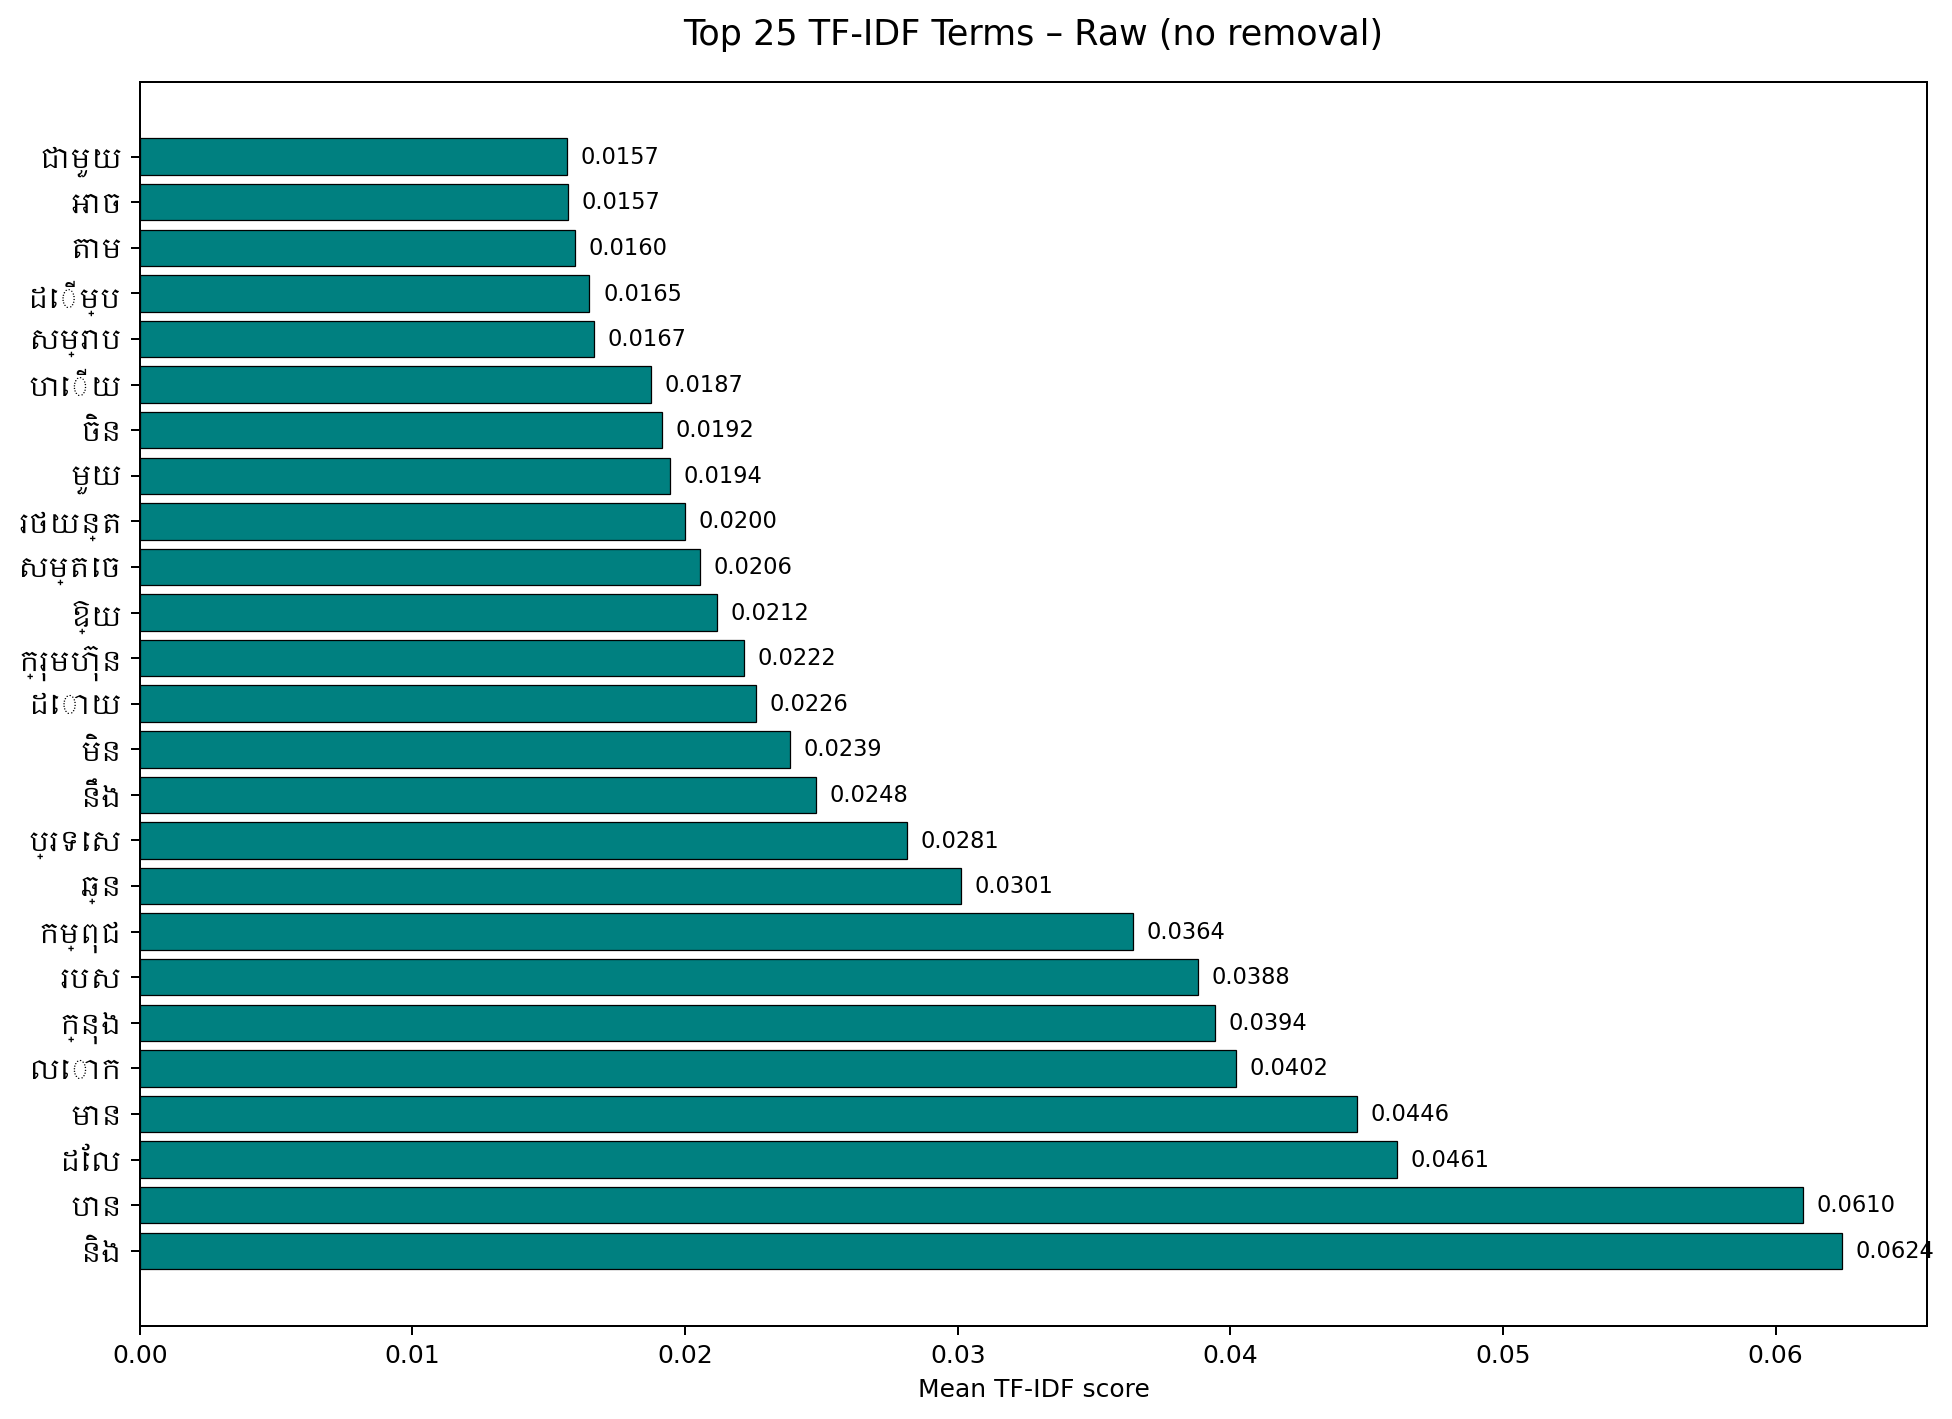

The data file committed next to this chart (first rows):
rank, term, mean_tfidf
1, និង, 0.0624
2, បាន, 0.0610
3, ដែល, 0.0461
4, មាន, 0.0446
5, លោក, 0.0402
6, ក្នុង, 0.0394
7, របស, 0.0388
8, កម្ពុជ, 0.0364
9, ឆ្ន, 0.0301
10, ប្រទេស, 0.0281
11, នឹង, 0.0248
12, មិន, 0.0239
13, ដោយ, 0.0226
14, ក្រុមហ៊ុន, 0.0222
15, ឱ្យ, 0.0212
16, សម្តេច, 0.0206
17, រថយន្ត, 0.0200
18, មួយ, 0.0194
19, ចិន, 0.0192
20, ហើយ, 0.0187
21, សម្រាប, 0.0167
22, ដើម្ប, 0.0165
23, តាម, 0.0160
24, អាច, 0.0157
25, ជាមួយ, 0.0157
